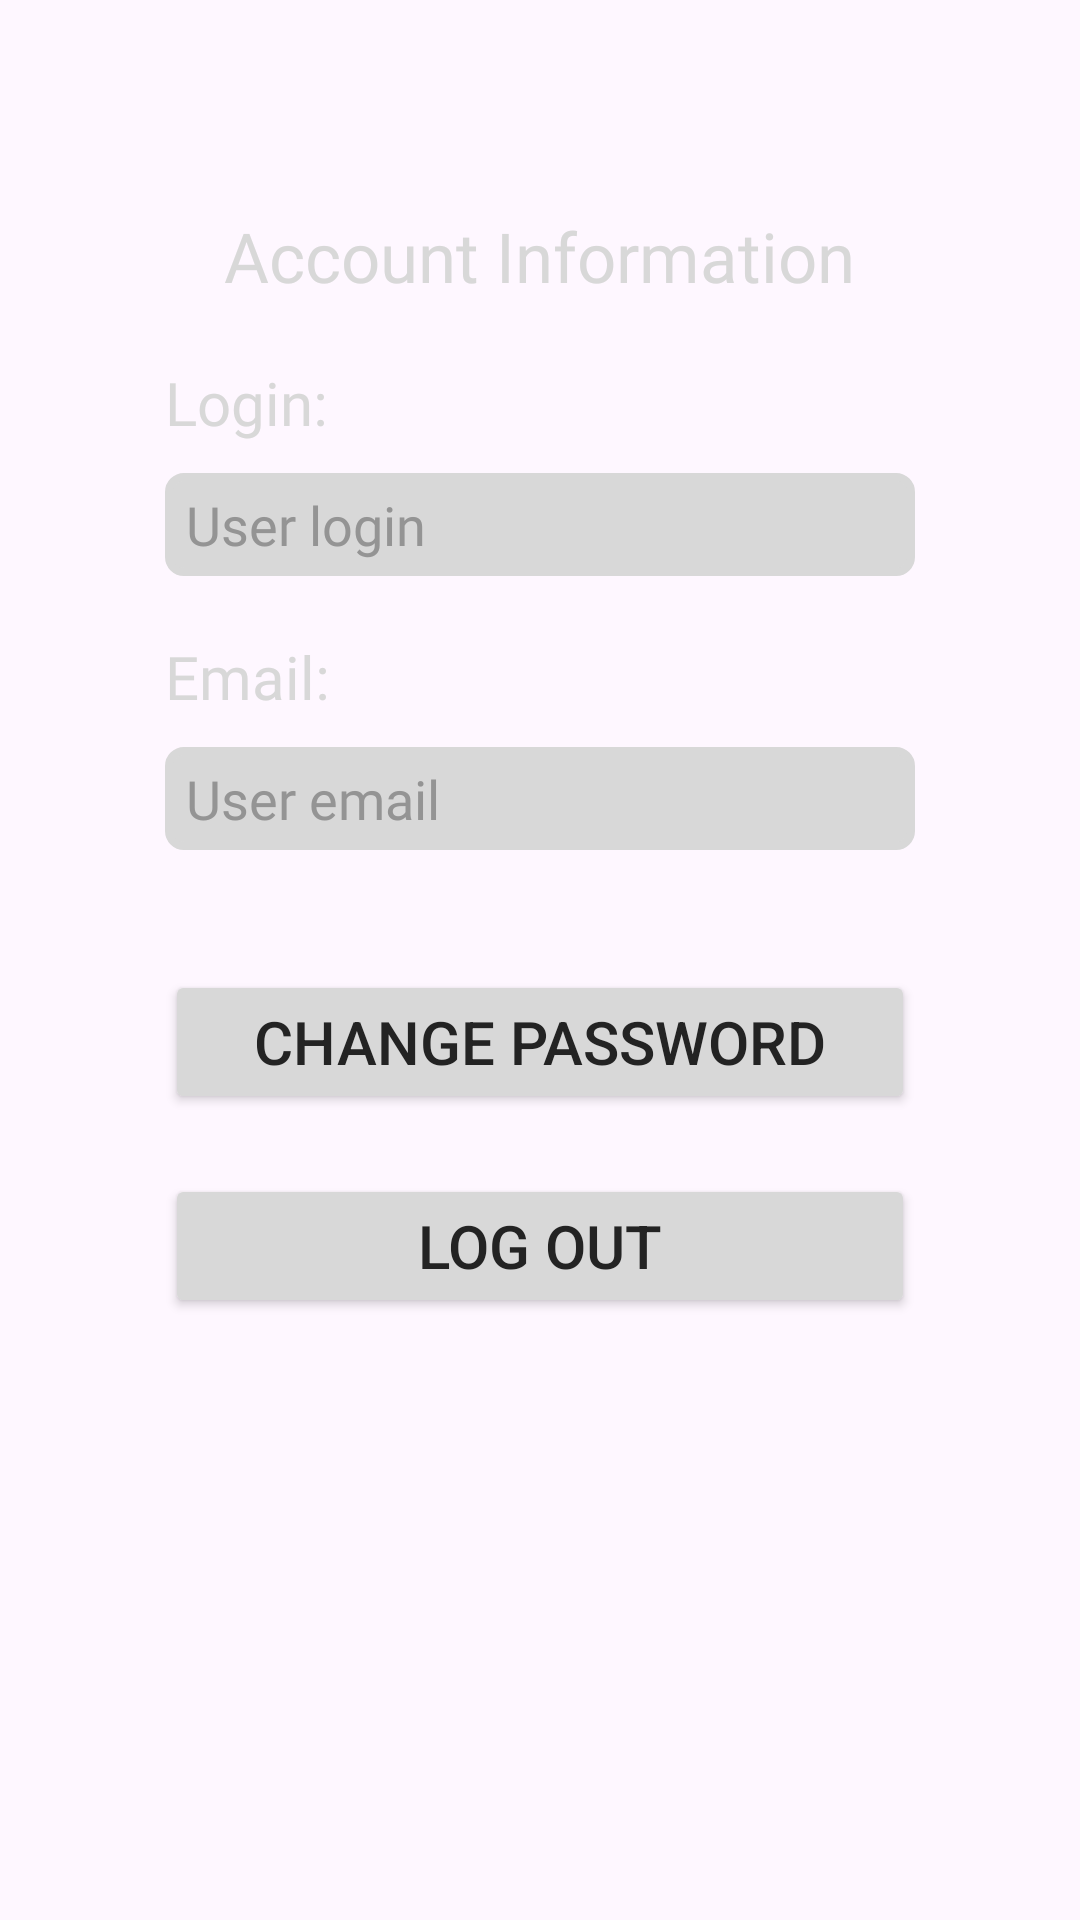

Layout XML and referenced resources for this Android screen:
<!-- AndroidManifest.xml: application theme Theme.OBD_app2 -->
<!-- res/layout/fragment_main_page_user.xml -->
<?xml version="1.0" encoding="utf-8"?>
<RelativeLayout xmlns:android="http://schemas.android.com/apk/res/android"
    xmlns:app="http://schemas.android.com/apk/res-auto"
    xmlns:tools="http://schemas.android.com/tools"
    android:layout_width="match_parent"
    android:layout_height="match_parent"
    tools:context=".Main_page_user">

    <LinearLayout
        android:layout_width="wrap_content"
        android:layout_height="match_parent"
        android:orientation="vertical"
        android:layout_centerInParent="true">

        <TextView
            android:id="@+id/main_gen_qr_page_label"
            android:layout_width="wrap_content"
            android:layout_height="wrap_content"
            android:layout_gravity="center"
            android:layout_marginTop="70dp"
            android:fontFamily="@font/inter_bold"
            android:text="@string/main_user_page_str_label"
            android:textColor="@color/gray"
            android:textSize="23sp" />

        <LinearLayout
            android:layout_width="wrap_content"
            android:layout_height="wrap_content"
            android:orientation="vertical"
            android:layout_gravity="center">

            <TextView
                android:id="@+id/main_user_page_login_label"
                android:layout_width="match_parent"
                android:layout_height="wrap_content"
                android:layout_gravity="start"
                android:layout_marginTop="20dp"
                android:fontFamily="@font/inter_medium"
                android:text="@string/main_user_page_str_login_label"
                android:textColor="@color/gray"
                android:textSize="20sp"
                />

            <TextView
                android:id="@+id/main_user_page_login_textbox"
                android:layout_width="250dp"
                android:layout_height="wrap_content"
                android:layout_marginTop="10dp"
                android:layout_weight="1"
                android:background="@drawable/box_for_edittext"
                android:ems="10"
                android:fontFamily="@font/inter_medium"
                android:hint="@string/main_user_page_str_login"
                android:paddingStart="7dp"
                android:paddingTop="5dp"
                android:paddingBottom="5dp"
                android:textColor="@color/almostblack"
                android:textColorHint="@color/gray_on_gray"
                android:textSize="18sp" />

            <TextView
                android:id="@+id/main_user_page_email_label"
                android:layout_width="match_parent"
                android:layout_height="wrap_content"
                android:layout_gravity="start"
                android:layout_marginTop="20dp"
                android:fontFamily="@font/inter_medium"
                android:text="@string/main_user_page_str_email_label"
                android:textColor="@color/gray"
                android:textSize="20sp"
                />

            <TextView
                android:id="@+id/main_user_page_email_textbox"
                android:layout_width="250dp"
                android:layout_height="wrap_content"
                android:layout_weight="1"
                android:ems="10"
                android:fontFamily="@font/inter_medium"
                android:hint="@string/main_user_page_str_email"
                android:textColor="@color/almostblack"
                android:textColorHint="@color/gray_on_gray"
                android:textSize="18sp"
                android:layout_marginTop="10dp"
                android:paddingTop="5dp"
                android:paddingBottom="5dp"
                android:paddingStart="7dp"
                android:background="@drawable/box_for_edittext"/>

            <Button
                android:id="@+id/main_user_page_change_pass_button"
                android:layout_width="match_parent"
                android:layout_height="wrap_content"
                android:layout_marginTop="40dp"
                android:backgroundTint="@color/gray"
                android:text="@string/main_user_page_str_change_pass_button"
                android:textColor="@color/almostblack"
                android:textSize="20sp"
                app:rippleColor="@color/gray_on_gray" />

            <Button
                android:id="@+id/main_user_page_log_out_button"
                android:layout_width="match_parent"
                android:layout_height="wrap_content"
                android:layout_marginTop="20dp"
                android:backgroundTint="@color/gray"
                android:text="@string/main_user_page_str_log_out_button"
                android:textColor="@color/almostblack"
                android:textSize="20sp"
                app:rippleColor="@color/gray_on_gray" />
        </LinearLayout>


    </LinearLayout>


</RelativeLayout>
<!-- resources referenced by this layout -->
<resources>
  <color name="almostblack">#FF232323</color>
  <color name="gray">#FFD8D8D8</color>
  <color name="gray_on_gray">#949494</color>
  <!-- drawable box_for_edittext (drawable) -->
  <?xml version="1.0" encoding="utf-8"?>
  <shape xmlns:android="http://schemas.android.com/apk/res/android"
      android:shape="rectangle">
      <solid android:color="@color/gray" />
      <stroke android:width="2.5dp"
          android:color="@color/gray" />
      <corners
          android:radius="5dp"/>
  </shape>
  <string name="main_user_page_str_change_pass_button">Change password</string>
  <string name="main_user_page_str_email">User email</string>
  <string name="main_user_page_str_email_label">Email:</string>
  <string name="main_user_page_str_label">Account Information</string>
  <string name="main_user_page_str_log_out_button">Log Out</string>
  <string name="main_user_page_str_login">User login</string>
  <string name="main_user_page_str_login_label">Login:</string>
  <style name="Theme.OBD_app2" parent="Base.Theme.OBD_app2" />
  <style name="Base.Theme.OBD_app2" parent="Theme.Material3.DayNight.NoActionBar">
          
          
      </style>
</resources>
